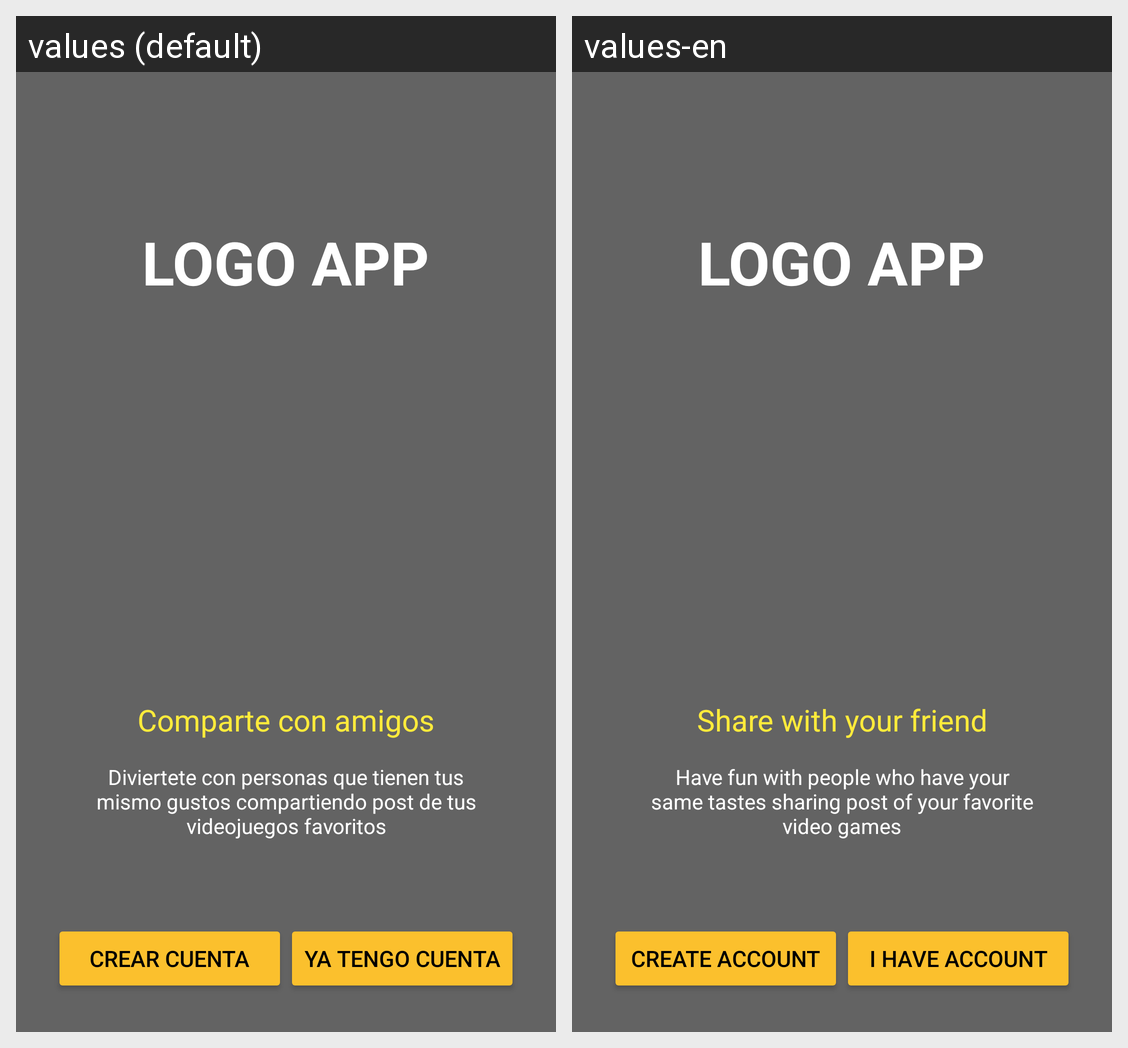

Locale-by-locale string values for the Android screen shown in this grid:
Android screen res/layout/activity_intro.xml rendered under 2 locales, left to right: values (default), values-en. Device: Nexus 5 (rendered at 1080×1920; each locale shown at half size, 540×960, under a caption strip naming it); theme AppTheme.
Strings drawn on this screen, with the default value and each locale's value (text and hints the layout hard-codes, and strings that could not be matched under every locale, appear in the picture but are not listed):

share_with_friends_text
  values: Comparte con amigos
  values-en: Share with your friend

description_app_text
  values: Diviertete con personas que tienen tus mismo gustos compartiendo post de tus videojuegos favoritos
  values-en: Have fun with people who have your same tastes sharing post of your favorite video games

create_account_text
  values: crear cuenta
  values-en: Create account

have_account_text
  values: YA TENGO CUENTA
  values-en: I Have account
